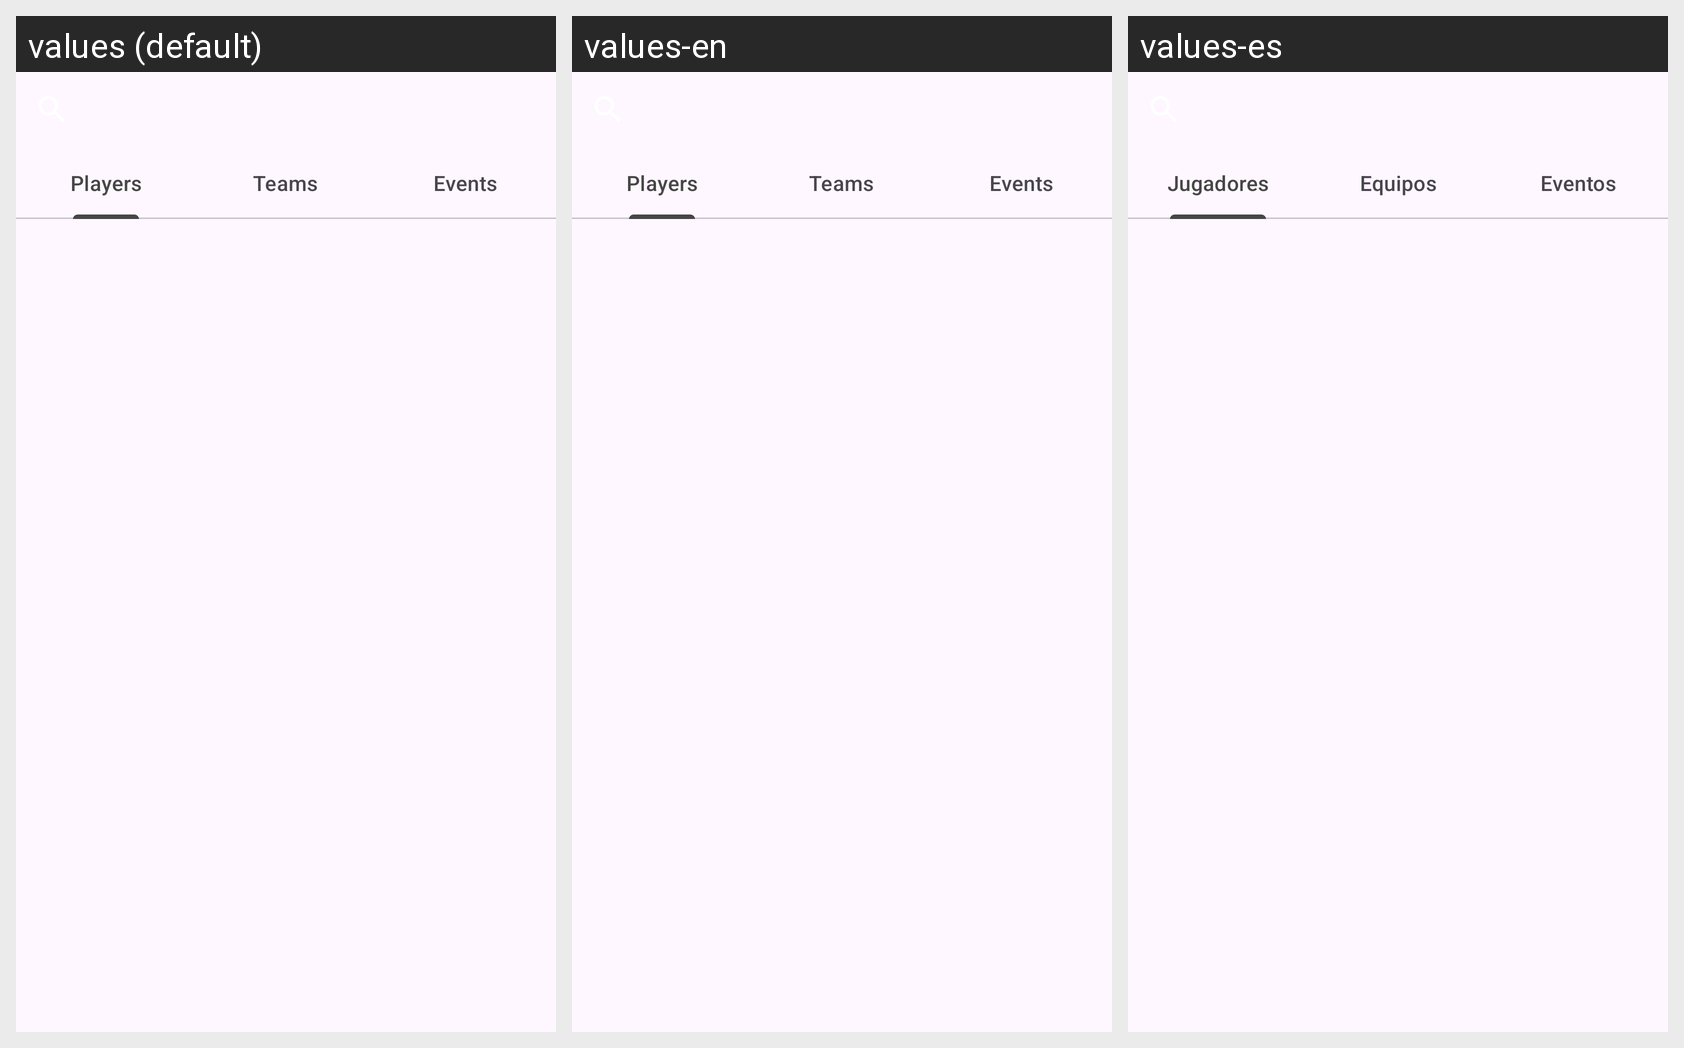

Here is an Android app screen in its default locale and in the app's own translations. Write out the translated-string differences for the strings that appear on this screen.
Android screen res/layout/fragment_search.xml rendered under 3 locales, left to right: values (default), values-en, values-es. Device: Nexus 5 (rendered at 1080×1920; each locale shown at half size, 540×960, under a caption strip naming it); theme Theme.ProyectoFinalMovil.
Strings drawn on this screen, with the default value and each locale's value (text and hints the layout hard-codes, and strings that could not be matched under every locale, appear in the picture but are not listed):

btnShowPlayers
  values: Players
  values-en: Players
  values-es: Jugadores

btnShowTeams
  values: Teams
  values-en: Teams
  values-es: Equipos

btnShowTournaments
  values: Events
  values-en: Events
  values-es: Eventos
